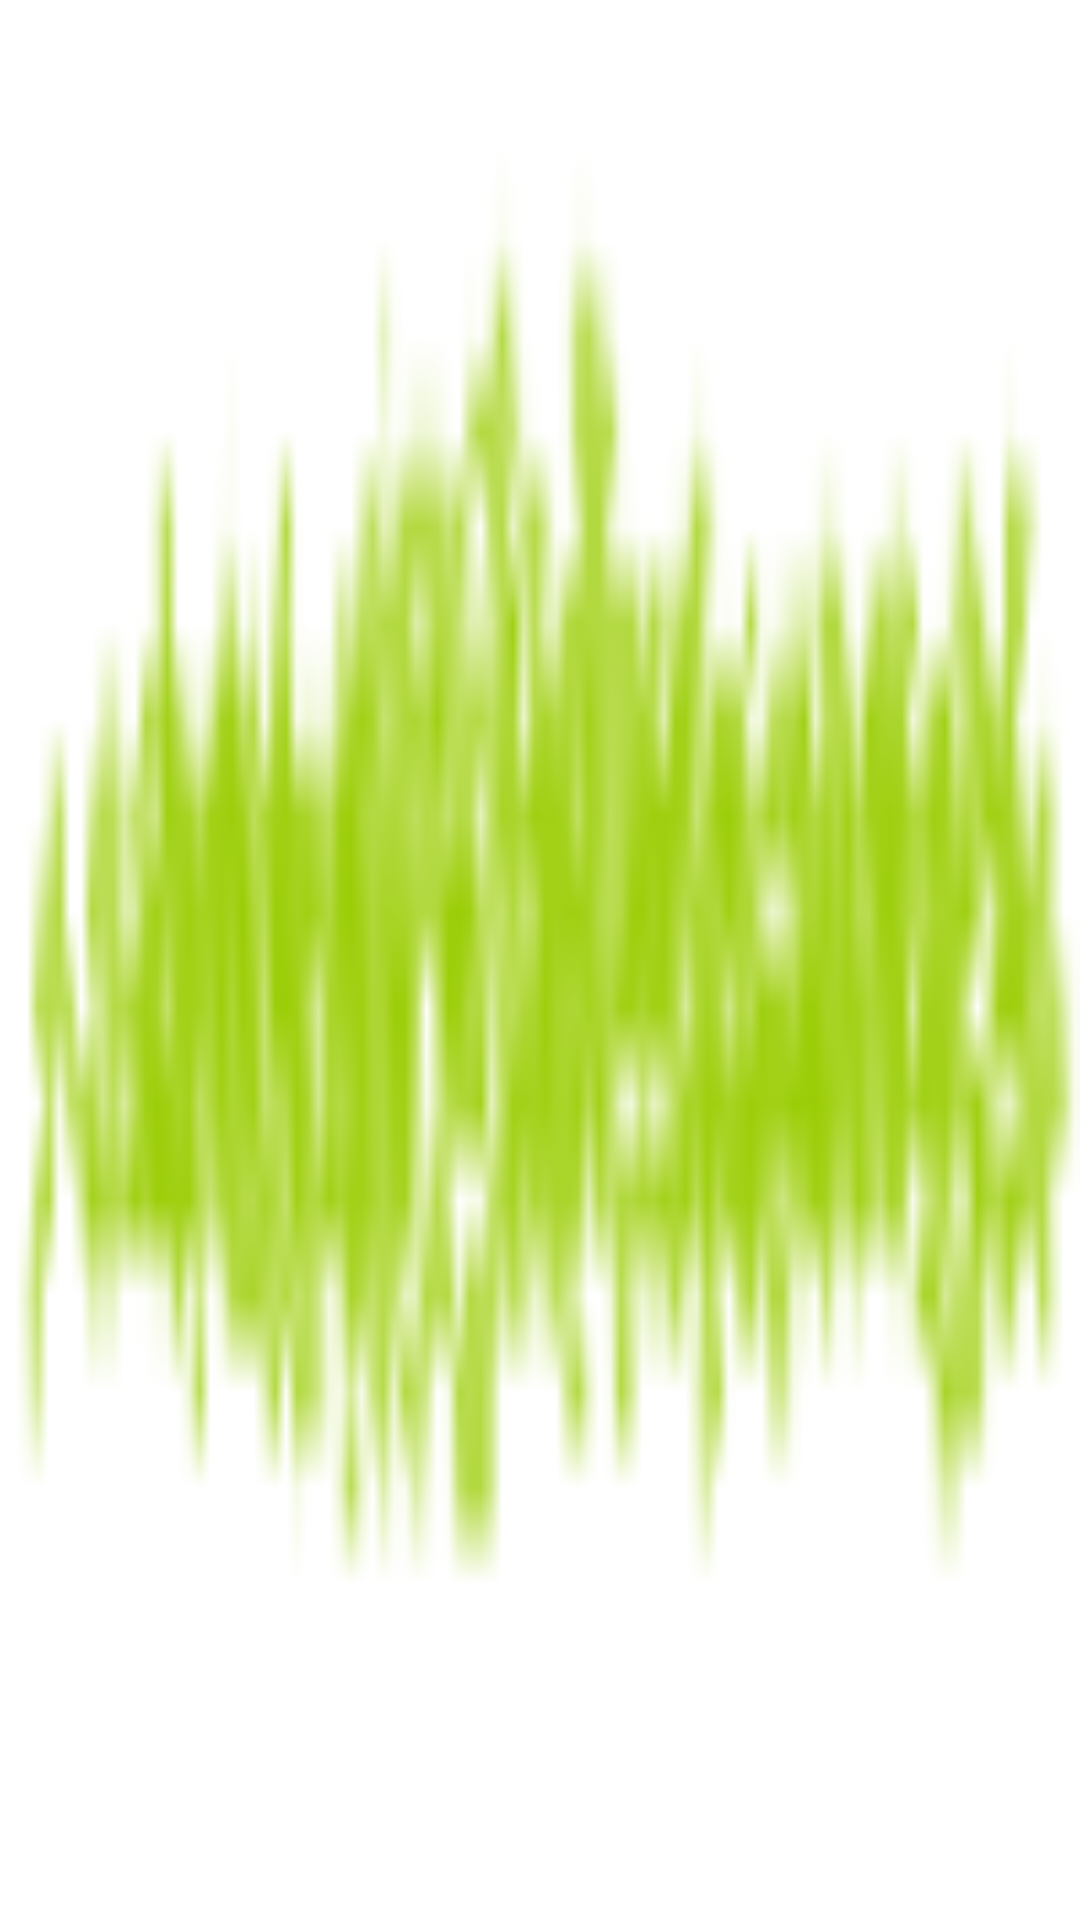

Android layout source for this screen:
<!-- AndroidManifest.xml: application theme AppTheme -->
<!-- res/layout/divider.xml -->
<?xml version="1.0" encoding="utf-8"?>
<LinearLayout xmlns:android="http://schemas.android.com/apk/res/android"
    android:layout_width="fill_parent"
    android:layout_height="5dp"
    android:background="@drawable/divider"
    android:orientation="vertical" >

</LinearLayout>
<!-- resources referenced by this layout -->
<resources>
  <!-- drawable divider: png bitmap (drawable, 5819 bytes) -->
  <style name="AppTheme" parent="AppBaseTheme">
          
      	<item name="android:windowNoTitle">true</item>
      </style>
  <style name="AppBaseTheme" parent="android:Theme.Light">
          
      </style>
</resources>
